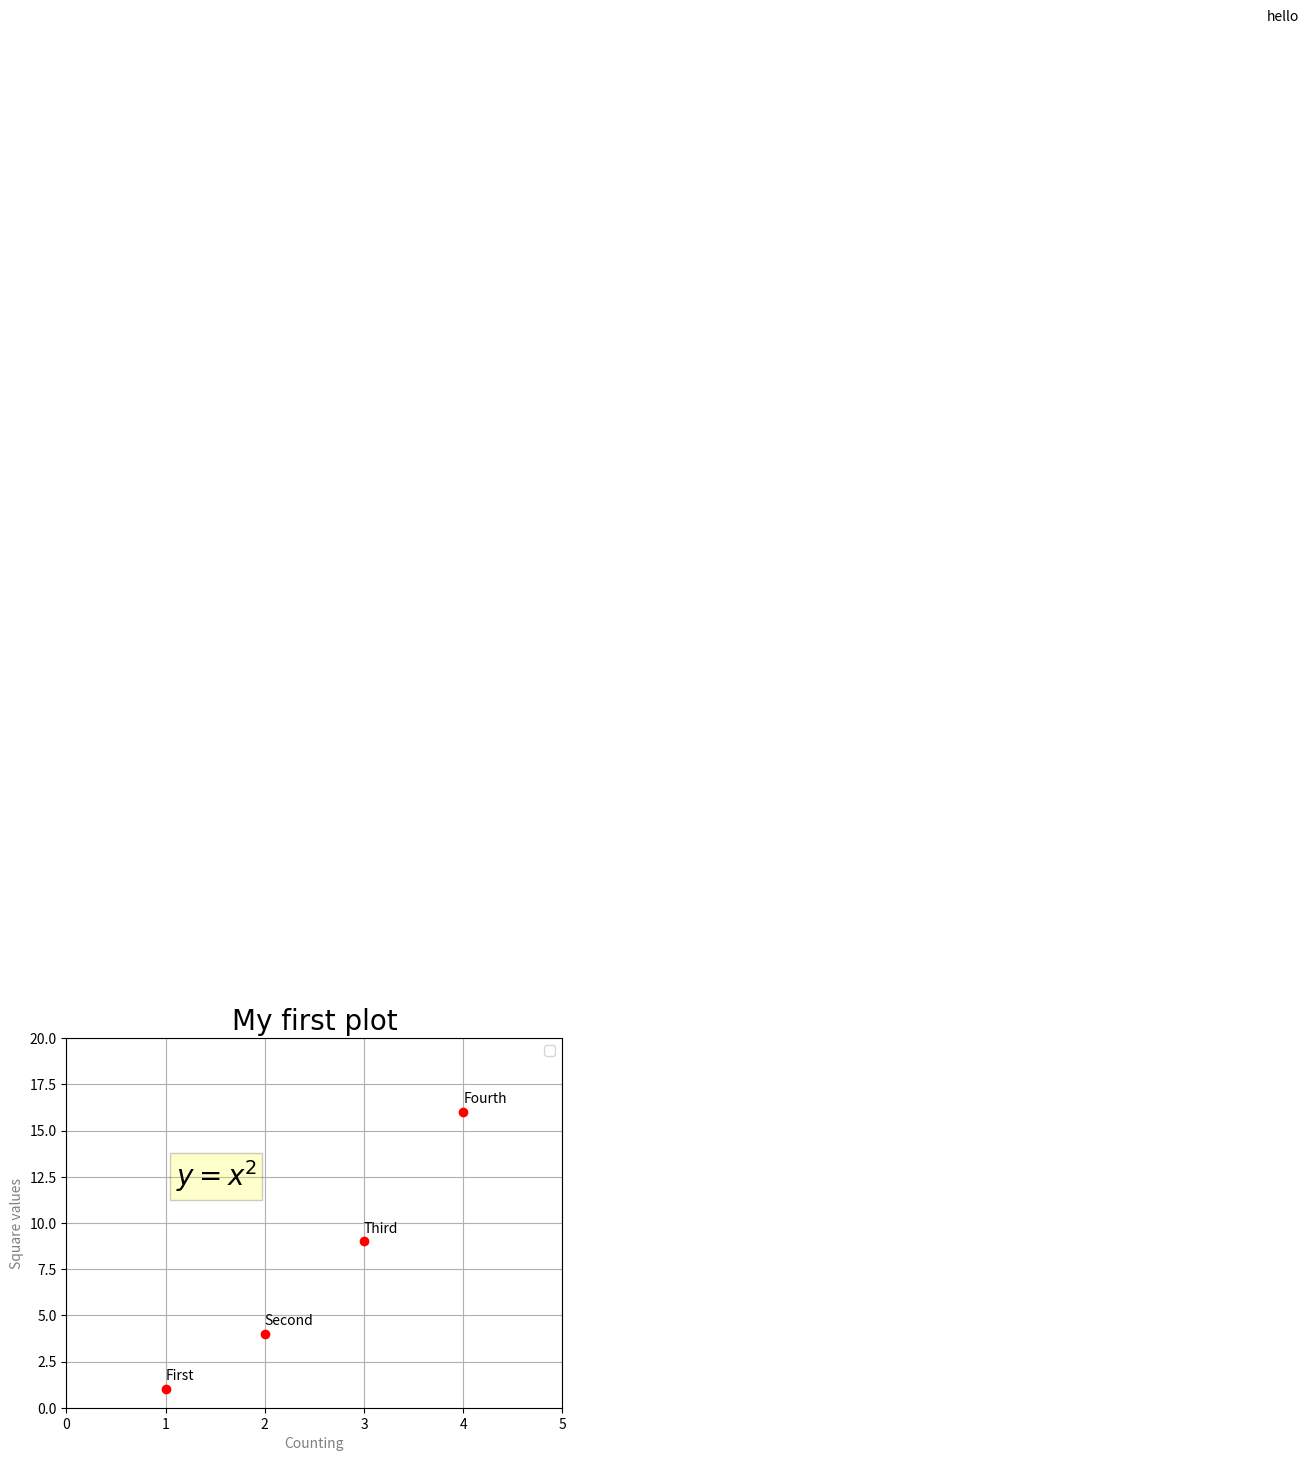

Here is the Python script that generated this plot:
'''this file is intended to practice the use
of pyplot in matlab.'''

#import packages/modules
import matplotlib.pyplot as plt
import numpy as np

#use the axis class in the plt package to set
#the frame/dimensions of the canvas
plt.axis([0,5,0,20])
#set label and title 
plt.title('My first plot', fontsize=20,	
		   fontname='Times New Roman')
plt.xlabel('Counting', color='gray')
plt.ylabel('Square values', color='gray')

#show grid 
plt.grid(True)

#label the points/coordinates
plt.text(1,1.5,'First')
plt.text(2,4.5,'Second')
plt.text(3,9.5,'Third')
plt.text(4,16.5,'Fourth')
plt.figtext(2,3,'hello')

#use latex and bbox 
plt.text(1.1,12, '$y = x^2$', fontsize=20, 
		 bbox={'facecolor':'yellow', 'alpha':0.2})
		 
#add legend
plt.legend(['First Series'])
		 		 
#plot figure
plt.plot(np.arange(1,5),np.arange(1,5)**2,'ro')#[1,4,9,16]
#display figure 
plt.show()